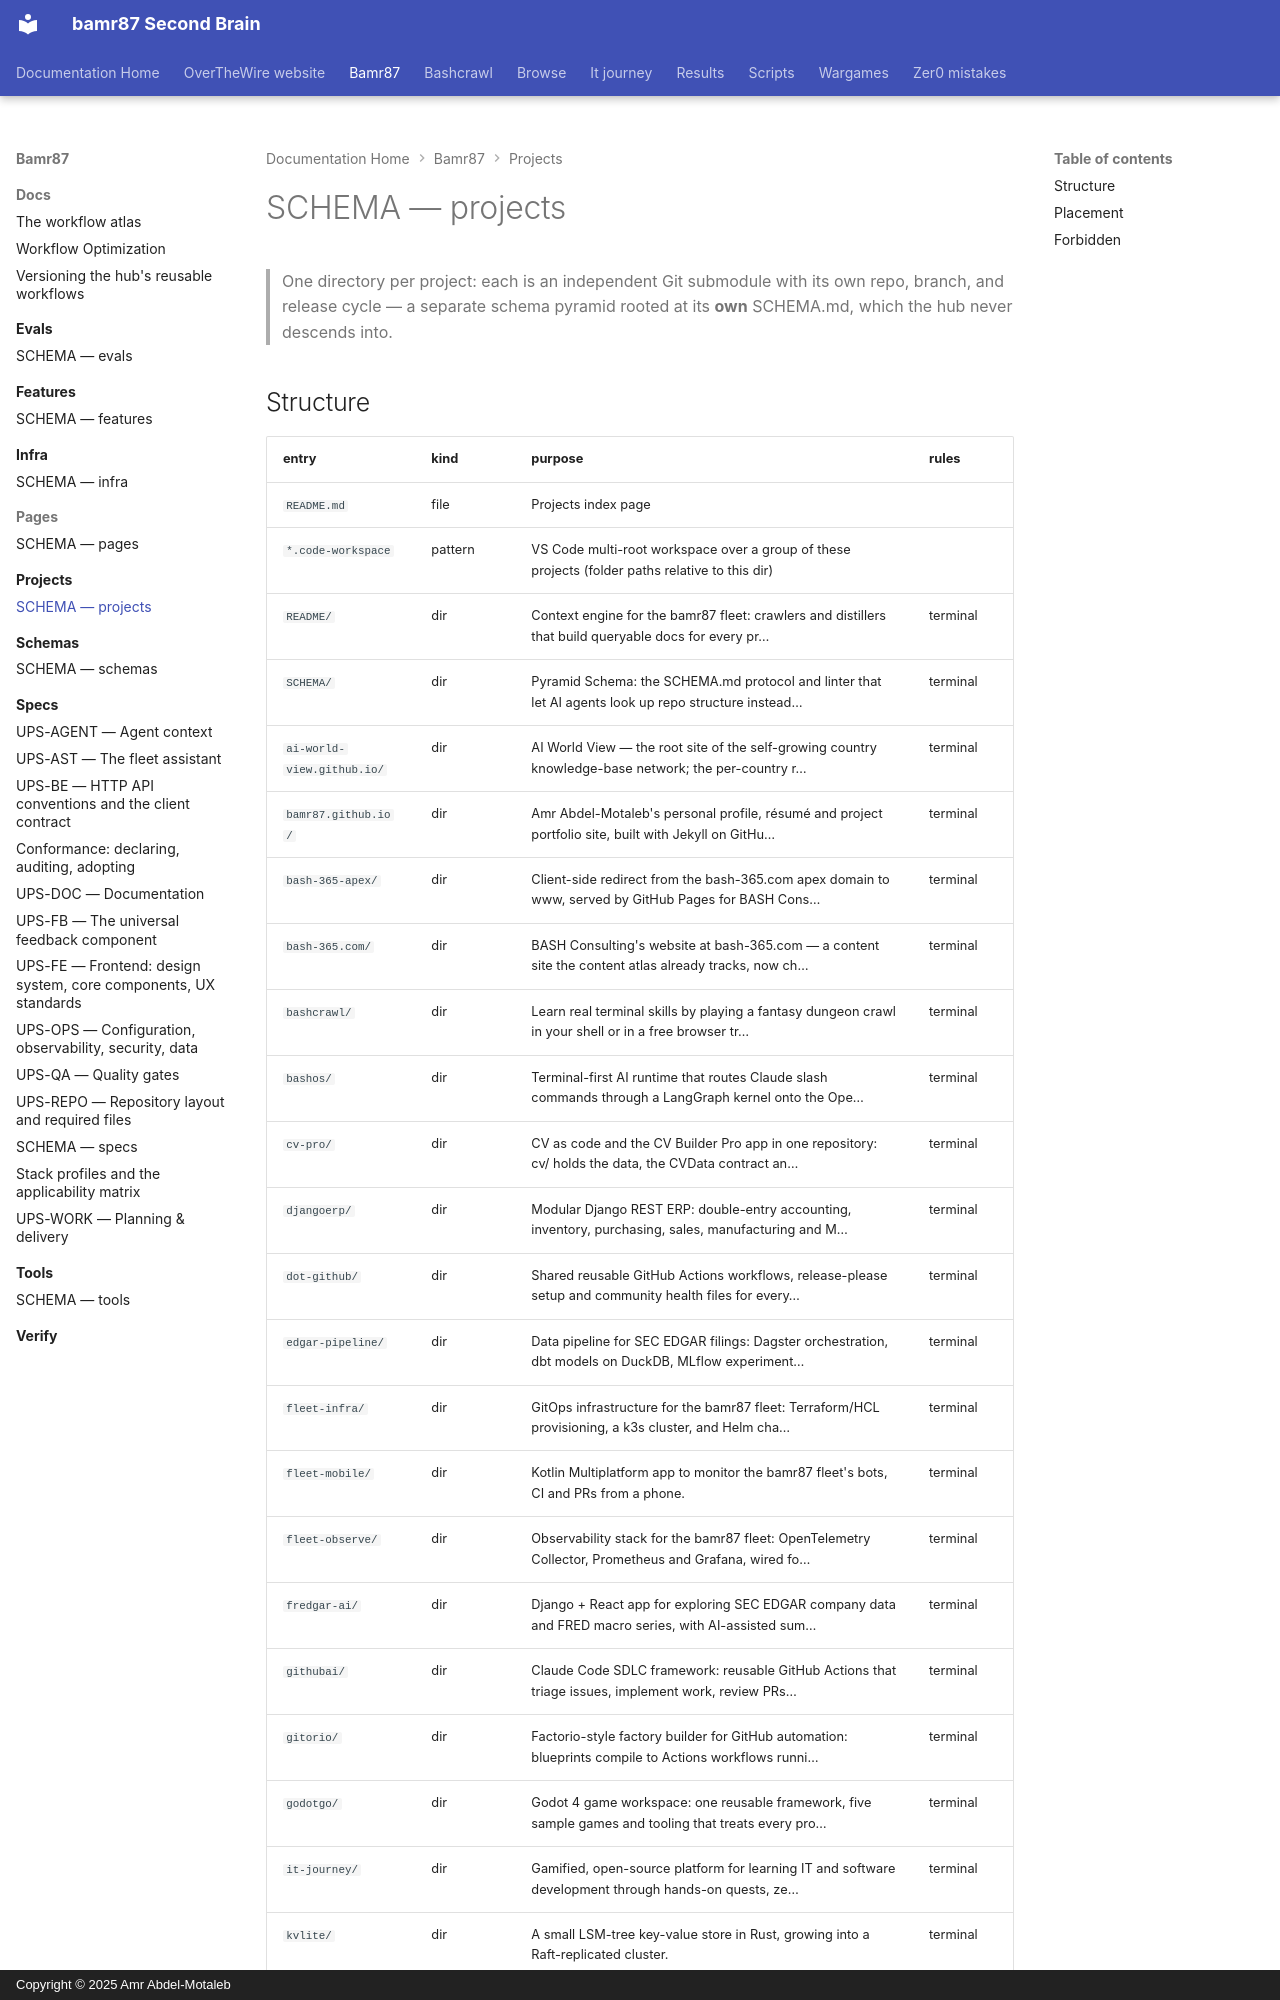

repository: bamr87/README · page: bamr87/projects/SCHEMA/index.html · generator: mkdocs · copyright: Copyright © 2025 Amr Abdel-Motaleb

---
coverage: listed
schema: '0.1'
source_file: projects/SCHEMA.md
source_repo: bamr87/bamr87
source_url: https://github.com/bamr87/bamr87/blob/main/projects/SCHEMA.md
title: SCHEMA — projects
---

# SCHEMA — projects

> One directory per project: each is an independent Git submodule with its
> own repo, branch, and release cycle — a separate schema pyramid rooted at
> its **own** SCHEMA.md, which the hub never descends into.
